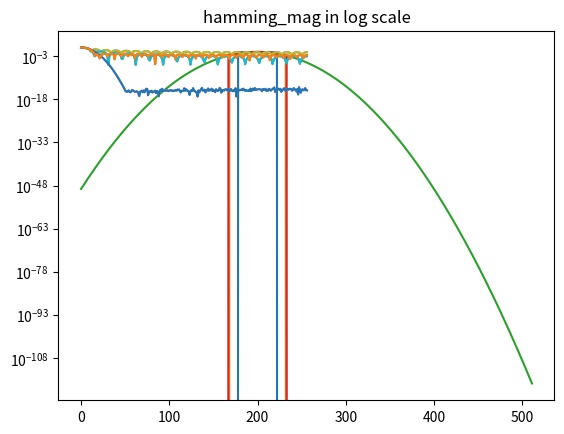

Write Python code to recreate this figure.
#!/usr/bin/env python3

import matplotlib.pyplot

"""
CHAPTER 11: FOURIER TRANSFORM PAIRS
"""
# Input side algorithm for convolution
def convolve(input_sig, impulse_response):
    convolution_out_len = len(input_sig) + len(impulse_response) - 1
    y = [0] * convolution_out_len
    for i, in_sample in enumerate(input_sig):
        for j, impulse_sample in enumerate(impulse_response):
            y[i+j] += in_sample * impulse_sample
    return y

def DFT(data):
    from math import sin, cos, pi
    N = len(data)
    real = [0] * (N//2+1)
    imag = [0] * (N//2+1)
    for k in range(len(real)):
        for i in range(N):
            real[k] += data[i] * cos(2*pi*k*i/N)
            imag[k] += -data[i] * sin(2*pi*k*i/N)
    return real, imag

def IDFT(real, imag):
    from math import pi, sin, cos

    N = len(real) + len(imag) - 2 # num elements in original signal
    scale = N/2 # N/2+1 elements, but we divide by N/2 to scale amplitudes
    real = [r/scale for r in real]
    imag = [-i/scale for i in imag]
    orig = [0] * N

    for i in range(N):
        for k in range(0,N//2+1):
            orig[i] += real[k] * cos(2*pi*k*i/N)
            orig[i] += imag[k] * sin(2*pi*k*i/N)

    return orig

def rect_to_polar(real, imag):
    from math import atan, pi
    mag = []
    phase = []
    for r, i in zip(real, imag):
        mag.append((r**2 + i**2)**.5)

        if r == 0:  # Do what book does to prevent div by 0. There seems like there is probably a better way.
            r = 1e-20
        # Correct arctan range from -pi to pi. lim(arctan(x)) as x approaches infinity == pi/2
        if r < 0 and i < 0:
            phase.append(atan(i / r) - pi)
        elif r < 0 and i >= 0:
            phase.append(atan(i / r) + pi)
        else:
            phase.append(atan(i / r))

    return mag,phase

def polar_to_rect(mag, phase):
    from math import sin, cos

    real = []
    imag = []
    for m, p in zip(mag, phase):
        real.append(m * cos(p))
        imag.append(m * sin(p))

    return real, imag

def polar_DFT(data):
    # * is argument unpacking operator. Neat I guess.
    return rect_to_polar(*DFT(data))


# Could've probably used numpy, but let's use that new found DSP knowledge
# Also this seems like a mediocre implementation in terms of performance
# and correctness...
def get_area_under_curve(curve):
    # The running sum impulse needs to be of infinite length technically,
    # but obviously I cannot do that, so just make it huge
    integral = convolve(curve, [1]*1000)
    #print(integral)
    return abs(integral[len(integral) // 2])

def calc_gauss(mean, std, x):
    """
    From equation 2-8 in the book
    """
    scale = 1 / (sqrt(2*pi)*std)
    power = -(x-mean)**2 / (2*(std**2))
    e = exp(power)
    return scale * e

def get_normalized_rectangle():
    rectangle = [0] * 178 + [1] * 45 + [0] * 289
    area = get_area_under_curve(rectangle)
    rectangle = [x / area for x in rectangle]
    return rectangle

def get_normalized_triangle():
    triangle = [0] * 178 + [-abs(x) + 22 for x in range(-22,23)] + [0] * 289 # y = -|x| + 22
    area = get_area_under_curve(triangle)
    triangle = [x / area for x in triangle]
    return triangle

def get_normalized_triangle_MODDED():
    triangle = [0] * 167 + [-abs(x) + 33 for x in range(-33,34)] + [0] * 278 # y = -|x| + 22
    area = get_area_under_curve(triangle)
    triangle = [x / area for x in triangle]
    return triangle

def get_normalized_gauss():
    gauss = [calc_gauss(200, 13.5, x) for x in range(512)]
    area = get_area_under_curve(gauss)
    gauss = [x / area for x in gauss]
    return gauss

def get_normalized_hamming():
    # Is hamming supposed to be zero padded? It seems weird on the outside.
    hamming = [0]*167 + [(.54 - .46*cos(2*pi*i/66)) for i in range(67)] + [0]*278 # M = 66, get 67 elems from 0 to 66
    area = get_area_under_curve(hamming)
    hamming = [x / area for x in hamming]
    return hamming

"""
1. Generate the following waveforms, each 512 samples long, centered on
sample 200. Normalize the amplitude of each waveform to give it unity area.

a. Rectangular pulse, 45 samples wide  (i.e., 45 nonzero values)
b. Triangular pulse, 45 samples wide  (i.e., 43 nonzero values)
c. Gaussian, standard deviation = 13.5
e. Hamming window, M = 66 (see Eq. 16-1 and Fig. 16-2a)
"""
# Unity AREA so divide by area under the curve.
from math import pi, exp, sqrt, cos
rectangle = get_normalized_rectangle()
triangle = get_normalized_triangle()
gauss = get_normalized_gauss()
hamming = get_normalized_hamming()

#print(len(rectangle))
#matplotlib.pyplot.plot(rectangle)
#matplotlib.pyplot.show()
#print(len(triangle))
#matplotlib.pyplot.plot(triangle)
#matplotlib.pyplot.show()
#print(len(gauss))
#matplotlib.pyplot.plot(gauss)
#matplotlib.pyplot.show()
#print(len(hamming))
#matplotlib.pyplot.plot(hamming)
#matplotlib.pyplot.show()

"""
2. Calculate the DFT of each waveform and convert to polar form.
"""
rectangle_mag, rectangle_phase = polar_DFT(rectangle)
triangle_mag, triangle_phase = polar_DFT(triangle)
gauss_mag, gauss_phase = polar_DFT(gauss)
hamming_mag, hamming_phase = polar_DFT(hamming)

#matplotlib.pyplot.title("rectangle_mag")
#matplotlib.pyplot.plot(rectangle_mag)
#matplotlib.pyplot.show()
#matplotlib.pyplot.title("triangle_mag")
#matplotlib.pyplot.plot(triangle_mag)
#matplotlib.pyplot.show()
#matplotlib.pyplot.title("gauss_mag")
#matplotlib.pyplot.plot(gauss_mag)
#matplotlib.pyplot.show()
#matplotlib.pyplot.title("hamming_mag")
#matplotlib.pyplot.plot(hamming_mag)
#matplotlib.pyplot.show()

"""
3.  To allow a fair comparison of the four magnitudes, each of these signals
has a "cutoff frequency" equal to 0.01.  That is, the width of each time
domain waveform is selected to make the magnitude have a value of 0.707 at
sample 5 (i.e., 5/512  = 0.01).  However, one of these four signals is
incorrect, it does not have a cutoff frequency of 0.01.  Identify which of
the four is incorrect, and modify it so that it does have a cutoff frequency
of 0.01.  Explain your modification.
"""

# The cutoff at sample 5
print("Rectangle magnitude at desired cutoff", rectangle_mag[5])
print("Triangle magnitude at desired cutoff", triangle_mag[5]) # This peanut is off a bit
print("Gauss magnitude at desired cutoff", gauss_mag[5])
print("Hamming magnitude at desired cutoff", hamming_mag[5])

# I just expanded the time domain to compress the frequency domain. (the triangle_mag[5]
# value was high, so I needed to squish it back)
# It wasn't exactly done pragmatically.
# Since DFT(triangle) == sinc squared, I THINK I could've worked backwards doing something like
# k*sinc(x) = .707 at x=5, and found and appropriate scalar for the frequency domain, then
# IDFT'd the signal
triangle = get_normalized_triangle_MODDED()
triangle_mag, triangle_phase = polar_DFT(triangle)
print("Triangle magnitude at desired cutoff after modding", triangle_mag[5])

"""
4. Plot each of the four time domain waveforms (the correct versions), each
of the four magnitudes, and each of the four magnitudes on a logarithmic
amplitude scale. 
"""

matplotlib.pyplot.plot(rectangle)
matplotlib.pyplot.show()
matplotlib.pyplot.plot(triangle)
matplotlib.pyplot.show()
matplotlib.pyplot.plot(gauss)
matplotlib.pyplot.show()
matplotlib.pyplot.plot(hamming)
matplotlib.pyplot.show()

matplotlib.pyplot.title("rectangle_mag")
matplotlib.pyplot.plot(rectangle_mag)
matplotlib.pyplot.show()
matplotlib.pyplot.title("triangle_mag")
matplotlib.pyplot.plot(triangle_mag)
matplotlib.pyplot.show()
matplotlib.pyplot.title("gauss_mag")
matplotlib.pyplot.plot(gauss_mag)
matplotlib.pyplot.show()
matplotlib.pyplot.title("hamming_mag")
matplotlib.pyplot.plot(hamming_mag)
matplotlib.pyplot.show()

matplotlib.pyplot.yscale('log')
matplotlib.pyplot.title("rectangle_mag in log scale")
matplotlib.pyplot.plot(rectangle_mag)
matplotlib.pyplot.show()
matplotlib.pyplot.yscale('log')
matplotlib.pyplot.title("triangle_mag in log scale")
matplotlib.pyplot.plot(triangle_mag)
matplotlib.pyplot.show()
matplotlib.pyplot.yscale('log')
matplotlib.pyplot.title("gauss_mag in log scale")
matplotlib.pyplot.plot(gauss_mag)
matplotlib.pyplot.show()
matplotlib.pyplot.yscale('log')
matplotlib.pyplot.title("hamming_mag in log scale")
matplotlib.pyplot.plot(hamming_mag)
matplotlib.pyplot.show()

"""
5. Suppose that these four waveforms were being used as filter kernels.  The
goal is to pass a signal at frequency 0.005, while blocking noise in the
frequency band of 0.03 to 0.4.  Answer the following.  

a.  Why must the four time domain waveforms be normalized to have the same
area in this comparison?  What would be the affect on the magnitudes if they
were allowed to have different areas?
b. Are any of these four filters better or worse than the others in how well
the signal is passed? Explain.
c. Are any of these four filters better or worse than the others in how well
the noise is blocked? Explain.
d. Which of these four filters is the best for this application?
e.  Which of these four filters is the worst for this application?
"""
# a. It is easier to compare the frequency spectrum's, and rolloff, etc?
#    The magnitudes would be different with different areas (something something
#    Parseval's relationa)
# b. The gaussian seems to pass the signal through the best as it has a more gradual
#    rolloff at the desired .005 frequency (.005 * 512 == 2.56)
# c. Gauss seems to be good at removing noise, however the rolloff takes forever compared
#    to the other filters. Gaussian may not be as desirable due to this.
# d/e. .03 * 512 = 15.36
#    .4 * 512 = 204.8
#    Rectangle seems the worst all around if you look at the rolloff and noise blocking.
#    Triangle also seems bad for the noise blocking.
#    Gauss seems to pass the signal a LITTLE better than hamming and has better noise
#    attentuation after the gaussian rolls off completely. The hamming rolls off faster
#    but has a spectrum with oscillations that are much higher than gauss in the cutoff
#    range. I'd probably try both and see what seems better. If I had to choose here
#    I'd probably say hamming, as the amplitudes of the oscillations later in the spectrum
#    are pretty darn small.
